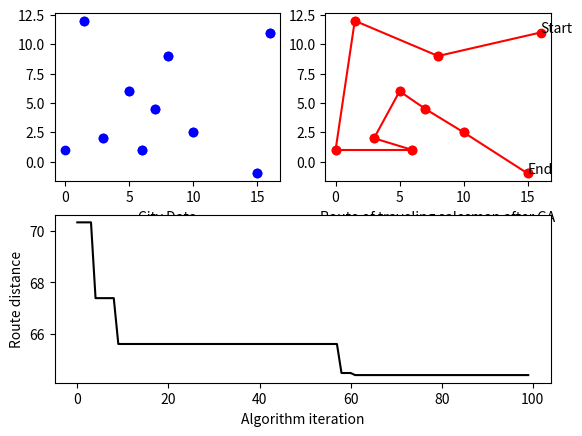

Here is the Python script that generated this plot:
#! /usr/bin/env python3
import matplotlib.gridspec as gridspec
import matplotlib.pyplot as plt
from numpy.random import choice
from random import choices
import numpy as np
import itertools
import operator
import random
import copy

class Select: 
  current_population={}
  crossover_population={}
  route_values={}
  itaretion=0
  parent=0
  shortest_route=10000
  
  iteration_plot=[]
  shortest_route_plot=[]
  
def random_route(): #Create random route for selected chromosome
    route=random.sample(city_data,len(city_data))
    return route                         

def initial_population(p,city_data): #Create initial population of chromosome in format dict{key[unique_number]:chromosome} 
    p_permutations={}
    for p in range(0,p):
      p_permutations[p]=random_route()  
    return p_permutations

def total_distance(route): #Calculates route between all cities 
    distance=0
    x_distance=[]
    y_distance=[]

    for i in range(0,len(route)-1):
        x_distance.append(abs(route[i][0] - route[i+1][0]))
        y_distance.append(abs(route[i][1] - route[i+1][1]))
        distance+=np.sqrt(pow(x_distance[i],2)+pow(y_distance[i],2))

    distance+=np.sqrt(pow((route[0][0]-route[len(route)-1][0]),2)+pow((route[0][1]-route[len(route)-1][1]),2)) 

    return distance

def inverse_probability(probability_list): #Invert weights of routes for roulette selection.
  weights = [1.0 / w for w in probability_list]           
  sum_weights = sum(weights)
  weights = [w / sum_weights for w in weights]
  return weights

def selection_operator(permutation,crossover_size): #Selection operator for crossover via roulette wheel
  
  Select.current_population=permutation.copy()

  dictionary_of_probabilities={}

  for p in permutation:
    dictionary_of_probabilities[p]=total_distance(permutation.get(p)) #Format dict{key[unique_number]:route distance}

  population_size=len(Select.current_population) #Size of parents population

  for parent in list(Select.current_population):   #Iteration over elements of permutation
    if (len(Select.crossover_population)/population_size)<crossover_size: #Crossover size    
      population_distance = sum(list(dictionary_of_probabilities.values())) #Calculates whole route of salesman
      probability=[]                         
      for i in list(dictionary_of_probabilities.values()): #List of probabilities
        probability.append(i/population_distance)   
      invers_prob = inverse_probability(probability) #Inverts probability, shortest road got highest probability

      Select.parent=choice(list(Select.current_population.keys()),1,p=invers_prob)
      Select.parent=int(Select.parent[0])#Becouse returned parent is type: list and this changing type to int

      Select.crossover_population[Select.parent]=Select.current_population.get(Select.parent)#Format dict{key[unique_number]:chromosome}
      
      dictionary_of_probabilities.pop(Select.parent,None)
      Select.current_population.pop(Select.parent,None)

def empty_offspring(lenght):
  off_1 = [None for i in range(lenght)]
  off_2 = [None for i in range(lenght)]
  return off_1, off_2

def cycle_crossover(off, p1, p2):
  current_index = 0
  new_off = list(off)
  new_off[0] = p1[0]
  # print ("Actual new_off: {} current_index: {}".format(new_off, current_index))
  while None in new_off:
      next_allele_2 = p2[current_index]
      if next_allele_2 not in new_off:
          current_index = p1.index(next_allele_2)
          new_off[current_index] = next_allele_2
          # print ("Actual new_off: {} current_index: {}".format(new_off, current_index))
      else:
          # print ("Actual new_off: {} current_index: {}".format(new_off, current_index))
          final_off = fill_offspring(new_off, p2)
          # print ("Final off: {}".format(final_off))
          return final_off
  return new_off
                    
def fill_offspring(off, p2):
  fill_off = list(off)
  for i in range(len(fill_off)):
      if fill_off[i] is None:
          fill_off[i] = p2[i]
  return fill_off

def cx_operator(parent1,parent2):
  p1 = list(parent1)
  p2 = list(parent2)
  lenght = len(p1)
  off_1, off_2 = empty_offspring(lenght)
  new_off = cycle_crossover(off_1, p1, p2)
  return new_off

def mutate(off, pm): # wymaga
  new_off = list(off)
  # print ("Off before mutation:\t {}".format(new_off))
  idxs = range(len(off))
  # print ("indx:\t\t\t {}".format(idxs))
  n = len(off)
  # print ("n: {}".format(n))
  k = int(2*(n*pm))
  # print ("k: {}".format(k))
  indx_list = random.sample(idxs, k)
  # print ("index list:\t\t {}".format(indx_list))
  mutated_off = swap(new_off, indx_list)
  # print ("Off after mutation:\t {}".format(mutated_off))
  return mutated_off

def swap(off, indx_list):
  swap_tuples = []
  new_off = list(off)
  count = 0
  swaps = []
  for pos in indx_list:
      swaps.append(pos)
      count += 1
      if count == 2:
          swap_tuples.append(swaps)
          count = 0
          swaps = []
  # print ("Swap tuples:\t\t {}".format(swap_tuples))
  for swp in swap_tuples:
      new_off[swp[0]], new_off[swp[1]] = new_off[swp[1]], new_off[swp[0]]
  return new_off

def offspring_generator(pm): #Generates two offspring by 2 parents   !!! MOZNA TO JESZCZE JAKOS SKROCIC!
  
  parents={}

  for i in range(2):
    parents[i]=[random.choice(list(Select.crossover_population.keys()))] #parent key : random number,chromosome : parents[0]= [cyfra]
    parents[i].append(Select.crossover_population.get(parents[i][0]))
    Select.crossover_population.pop(parents[i][0],None)

  offspring_1=cx_operator(parents[0][1],parents[1][1])
  offspring_2=cx_operator(parents[1][1],parents[0][1])

  mutated_offspring_1=mutate(offspring_1, pm)
  mutated_offspring_2=mutate(offspring_2, pm)

  Select.crossover_population[parents[0][0]]=mutated_offspring_1
  Select.crossover_population[parents[1][0]]=mutated_offspring_2

def genetic_algorithm(city_data,P,n,pm,T):
  
  Select.current_population=initial_population(P,city_data) 
  
  crossover_size=int(((len(Select.current_population)*n)/2))

  Select.route_values={}
  
  while Select.itaretion<T:

      selection_operator(Select.current_population,n)

      for i in range(crossover_size):
            
        offspring_generator(pm)

      Select.current_population.update(Select.crossover_population) 
      Select.crossover_population={}
      
            ### Poprawki zwiazane z lepsza wydajnoscia znalezienia minimum 

      for i in Select.current_population:
          Select.route_values[round((total_distance(Select.current_population.get(i))),3)]=Select.current_population.get(i)

      minimum=min(Select.route_values.keys())

      if minimum<Select.shortest_route:
        Select.shortest_route=minimum
      
    # print("Shortest possible route in this iteration is {} and the chromsome is {}".format(Select.shortest_route,Select.route_values[Select.shortest_route]))
      
      Select.iteration_plot.append(Select.itaretion)
      Select.shortest_route_plot.append(Select.shortest_route)

      Select.itaretion+=1
  
  print("Shortest possible route to considered traveling salesman problem is {}".format(Select.shortest_route))

  draw_plot()
 
def draw_plot():
  
  print("City data before GA: {}\n".format(city_data))

  print("City data after GA: {}\n".format(Select.route_values[Select.shortest_route]))

  X1,Y1 = zip(*city_data)
  X,Y = zip(*Select.route_values[Select.shortest_route])

  gs = gridspec.GridSpec(2, 2)

  fig = plt.figure()
  ax1 = fig.add_subplot(gs[0, 0]) # row 0, col 0ss
  # ax1.text(X1[0],Y1[0],"Start")
  # ax1.text(X1[-1],Y1[-1],"End")
  # ax1.plot((X1[0],Y1[0]),(X1[-1],Y1[-1]),'g--')
  for i in range(0,len(city_data)):
    ax1.plot(X1[i:i+2], Y1[i:i+2],'bo')
  plt.xlabel("City Data",axes=ax1)

  ax2 = fig.add_subplot(gs[0, 1]) # row 0, col 1
  ax2.text(X[0],Y[0],"Start")
  ax2.text(X[-1],Y[-1],"End")
  for i in range(0,len(Select.route_values[Select.shortest_route])):
      ax2.plot(X[i:i+2], Y[i:i+2],'ro-')
  plt.xlabel("Route of traveling salesman after GA",axes=ax2)

  ax3 = fig.add_subplot(gs[1, :]) # row 1, span all columns
  ax3.plot(Select.iteration_plot,Select.shortest_route_plot,'k-')
  plt.ylabel("Route distance",axes=ax3)
  plt.xlabel("Algorithm iteration",axes=ax3)
  plt.show()

  pass

if __name__ == "__main__":

    city_data=[(0,1),(3,2),(6,1),(7,4.5),(15,-1),(10,2.5),(16,11),(5,6),(8,9),(1.5,12)] #Coordinates of city map birthdate 30.05.1996r. 
                                                                                        #(3+0+0+5+1+9+9+6)%5=3

    genetic_algorithm(city_data,250,0.8,0.2,100)


    # Poprawić wykresy
    # Poprawić ogólnie cały program obiektowo
    # Poprawić Selection Operator
    # Zrobić EXE z pliku i mozliwośc edytowania zmiennych 
  

    
